Run: headless pygame with SDL's dummy video driver; simulated clock (each Clock.tick advances the game by its frame time, no real sleeping); random seed 0; keys injected as events and as key.get_pressed() state; no mouse input.
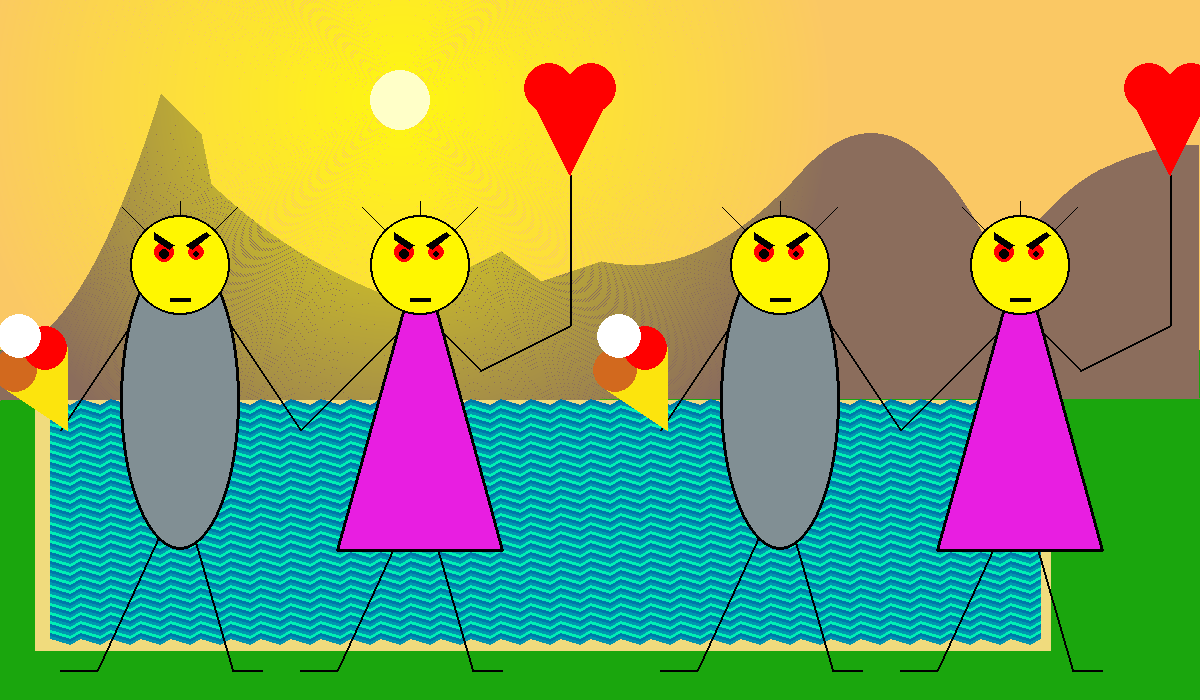
Frame 1 of 4 · flips 1–60 · no input
Frame 2 of 4 · flips 61–180 · tapped SPACE, RETURN · held RIGHT (→), D · screen unchanged from frame 1, image omitted
Frame 3 of 4 · flips 181–300 · held DOWN (↓), S · screen unchanged from frame 2, image omitted
Frame 4 of 4 · flips 301–420 · held LEFT (←), A, UP (↑), W · screen unchanged from frame 3, image omitted

The pygame program that drew these frames:

import pygame
from pygame.draw import *
from random import randint

pygame.init()

FPS = 30

yellow = (255, 247, 0)
black = (0, 0, 0)
red = (255, 0, 0)
white = (255, 255, 255)
nebo = (45, 235, 235)
zemlya = (26, 166, 13)
platye_col = (232, 30, 225)
pocan_col = (129, 143, 148)
morojenka_col=(252, 228, 13)
chocolad= (210, 105, 30)


def roja(x1, x2, r):
    circle(screen, yellow, (x1, x2), r)
    circle(screen, black, (x1, x2), r, 2)
    circle(screen, red, [x1 - r // 3, x2 - r * 4 // 15], r // 5)
    circle(screen, red, (x1 + r // 3, x2 - r * 4 // 15), r // 6)
    circle(screen, black, (x1 - r // 3, x2 - r * 11 // 50), r // 10)
    circle(screen, black, (x1 + r // 3, x2 - r * 11 // 50), r // 15)
    line(screen, black, (x1, x2 - r), (x1, x2 - 1.28 * r))
    line(screen, black, (x1 - 0.71 * r, x2 - 0.71 * r), (x1 - 1.15 * r, x2 - 1.15 * r))
    line(screen, black, (x1 + 0.71 * r, x2 - 0.71 * r), (x1 + 1.15 * r, x2 - 1.15 * r))
    polygon(screen, black, (
    [x1 - r * 8 // 15, x2 - r * 2 // 3], [x1 - r * 2 // 15, x2 - r * 2 // 5], [x1 - r * 11 // 50, x2 - r * 1 // 3],
    [x1 - r * 8 // 15, x2 - r * 8 // 15]))
    polygon(screen, black, (
    [x1 + r * 8 // 15, x2 - r * 2 // 3], [x1 + r * 2 // 15, x2 - r * 6 // 15], [x1 + r * 37 // 150, x2 - r // 3],
    [x1 + r * 3 // 5, x2 - r * 3 // 5]))
    polygon(screen, black, (
    [x1 - r // 5, x2 + r * 2 // 3], [x1 + r // 5, x2 + r * 2 // 3], [x1 + r // 5, x2 + r * 11 // 15],
    [x1 - r // 5, x2 + r * 11 // 15]))
    return ()


Ecrx = 1200
Ecry = 700
screen = pygame.display.set_mode((Ecrx, Ecry))
screen.fill((250, 200, 100))
#polygon(screen, nebo, [(0, 0), (Ecrx, 0), (Ecrx, Ecry // 2), (0, Ecry // 2)])
polygon(screen, zemlya, [(0, Ecry // 2), (Ecrx, Ecry // 2), (Ecrx, Ecry), (0, Ecry)])

#Пейзаж предоставлен Косых Алексеем Б02-013
def gornychrebet1():
    x = 0.0
    y = 400.0
    Gor = [[0, 0]] * 1200
    for x in range(0, 1200):
        Gor[x] = [round(x), round(y)]
        if x < 161:
            y = 350 - 100 * (x / 100) * (x / 100)
        if (x > 160) and (x < 201):
            y = y + 1
        if (x > 200) and (x < 211):
            y = y + 5
        if (x > 210) and (x < 401):
            y = y + (375 - y) / 200
        if (x > 400) and (x < 501):
            y = y - 0.5
        if (x > 500) and (x < 541):
            y = y + 0.75
        if (x > 540) and (x < 601):
            y = y - 1 / 3
        if (x > 600) and (x < 801):
            y = y - 2 * (x - 633.3333) / 300
        if (x > 800) and (x < 1001):
            y = y + 2 * (x - 870) / 125
        if (x > 1000) and (x < 1100):
            y = y + (x - 1151) / 100
        if (x > 1100) and (x < 1197):
            y = y + (x - 1200) / 200
        if x > 1197:
            y = y + 253

    polygon(screen, [139, 109, 92], Gor)


def solntse(x, y, r):
    pygame.draw.circle(screen, [255, 255, 200], [x, y], r)
    for i in range(1, 200):
        corona = pygame.Surface((1000, 500), pygame.SRCALPHA)
        pygame.draw.circle(corona, (255, 0, 0, 0), (2 * r, 2 * r), 2 * r)
        pygame.draw.circle(corona, [255, 255, 0, 200 - i], [x, y], r + 2 * i, 2)
        screen.blit(corona, (0, 0))


def more(x, y, t):
    volna = [[0, 0]] * 100
    polygon(screen,[240,219,125],((x-15,y),(x+1000,y),(x+1000,y+250),(x-15,y+250)))
    for i in range(0, 80):
        for j in range(0, 100):
            volna[j] = [x + 10 * j, y + i * 3 + 3 * (j % 3)]
        pygame.draw.lines(screen,
                          [120 * (i + t) % 3, 120 + 30 * ((t + i) % 3) * ((i + t) % 3), 170 + 5 * ((i + t) % 3)],
                          0, volna, 3)
#Семья предоставлена Шадриным Константином Б02-001
def sharik(x, y, r):
    line(screen, black, (x, y), (x, y - r), 2)
    polygon(screen, red, ((x, y - r), (x - r / 4, y - 1.5 * r), (x + r / 4, y - 1.5 * r)))
    circle(screen,red,(round(x-0.14*r),round(y - 1.58*r)),r//6)
    circle(screen, red, (round(x + 0.14 * r), round(y - 1.58 * r)), r // 6)

def morojenka(x,y,r):
    polygon(screen,morojenka_col,((x,y),(x,y-1.1*r),(x-r*0.9,y-r*0.6)))
    circle(screen,chocolad,(round(x-r*0.7),round(y-r*0.8)),round(r*0.3))
    circle(screen, red, (round(x - r * 0.3), round(y - r * 1.1)), round(r * 0.3))
    circle(screen, white, (round(x - r * 0.65), round(y - r * 1.25)), round(r * 0.3))

def pocan(x, y, r):  # (x,y)-center ellipsa,visota
    # ruki
    line(screen, black, (x, y - r), (x - r * 4 // 5, y + r // 5), 2)
    line(screen, black, (x, y - r), (x + r * 4 // 5, y + r // 5), 2)
    morojenka(x - r * 0.75, y + r // 5,r//2)
    # nogi
    line(screen, black, (x, y + r * 3 // 5), (x - r * 0.55, y + r * 1.8), 2)
    line(screen, black, (x - r * 0.55, y + r * 1.8), (x - r * 4 // 5, y + r * 1.8), 2)
    line(screen, black, (x, y + r * 3 // 5), (x + r * 0.35, y + r * 1.8), 2)
    line(screen, black, (x + r * 0.35, y + r * 1.8), (x + r * 0.55, y + r * 1.8), 2)
    ellipse(screen, pocan_col, (x - r * 2 // 5, y - r, r * 4 // 5, 2 * r))
    ellipse(screen, black, (x - r * 2 // 5, y - r, r * 4 // 5, 2 * r), 3)
    roja(x, y - r * 9 // 10, r // 3)

def pocanessa(x, y, r):
    # ruki
    line(screen, black, (x, y - r * 0.6), (x - r * 4 // 5, y + r // 5), 2)
    line(screen, black, (x, y - r * 0.6), (x + r * 2 // 5, y - r // 5), 2)
    line(screen, black, (x + r * 2 // 5, y - r // 5), (x + r, y - r // 2), 2)
    sharik(x + r, y - r // 2, r)
    # nogi
    line(screen, black, (x, y + r * 3 // 5), (x - r * 0.55, y + r * 1.8), 2)
    line(screen, black, (x - r * 0.55, y + r * 1.8), (x - r * 4 // 5, y + r * 1.8), 2)
    line(screen, black, (x, y + r * 3 // 5), (x + r * 0.35, y + r * 1.8), 2)
    line(screen, black, (x + r * 0.35, y + r * 1.8), (x + r * 0.55, y + r * 1.8), 2)
    polygon(screen, platye_col, ((x - r * 0.55, y + r), (x, y - r), (x + r * 0.55, y + r)))
    polygon(screen, black, ((x - r * 0.55, y + r), (x, y - r), (x + r * 0.55, y + r)), 3)
    roja(x, y - r * 9 // 10, r // 3)

def semya(x,y,r):
    pocan(x-r*4//5, y, r)
    pocanessa(x+r*4//5, y, r)


gornychrebet1()

solntse(400, 100, 30)

semya(300,400,150)
semya(900,400,150)

clock = pygame.time.Clock()
finished = False
pygame.display.update()
time=0
while not finished:
    clock.tick(FPS)
    more(50, 400, round(time))
    time -=0.1
    semya(300, 400, 150)
    semya(900, 400, 150)
    pygame.display.update()
    for event in pygame.event.get():
        if event.type == pygame.QUIT:
            finished = True

pygame.quit()
